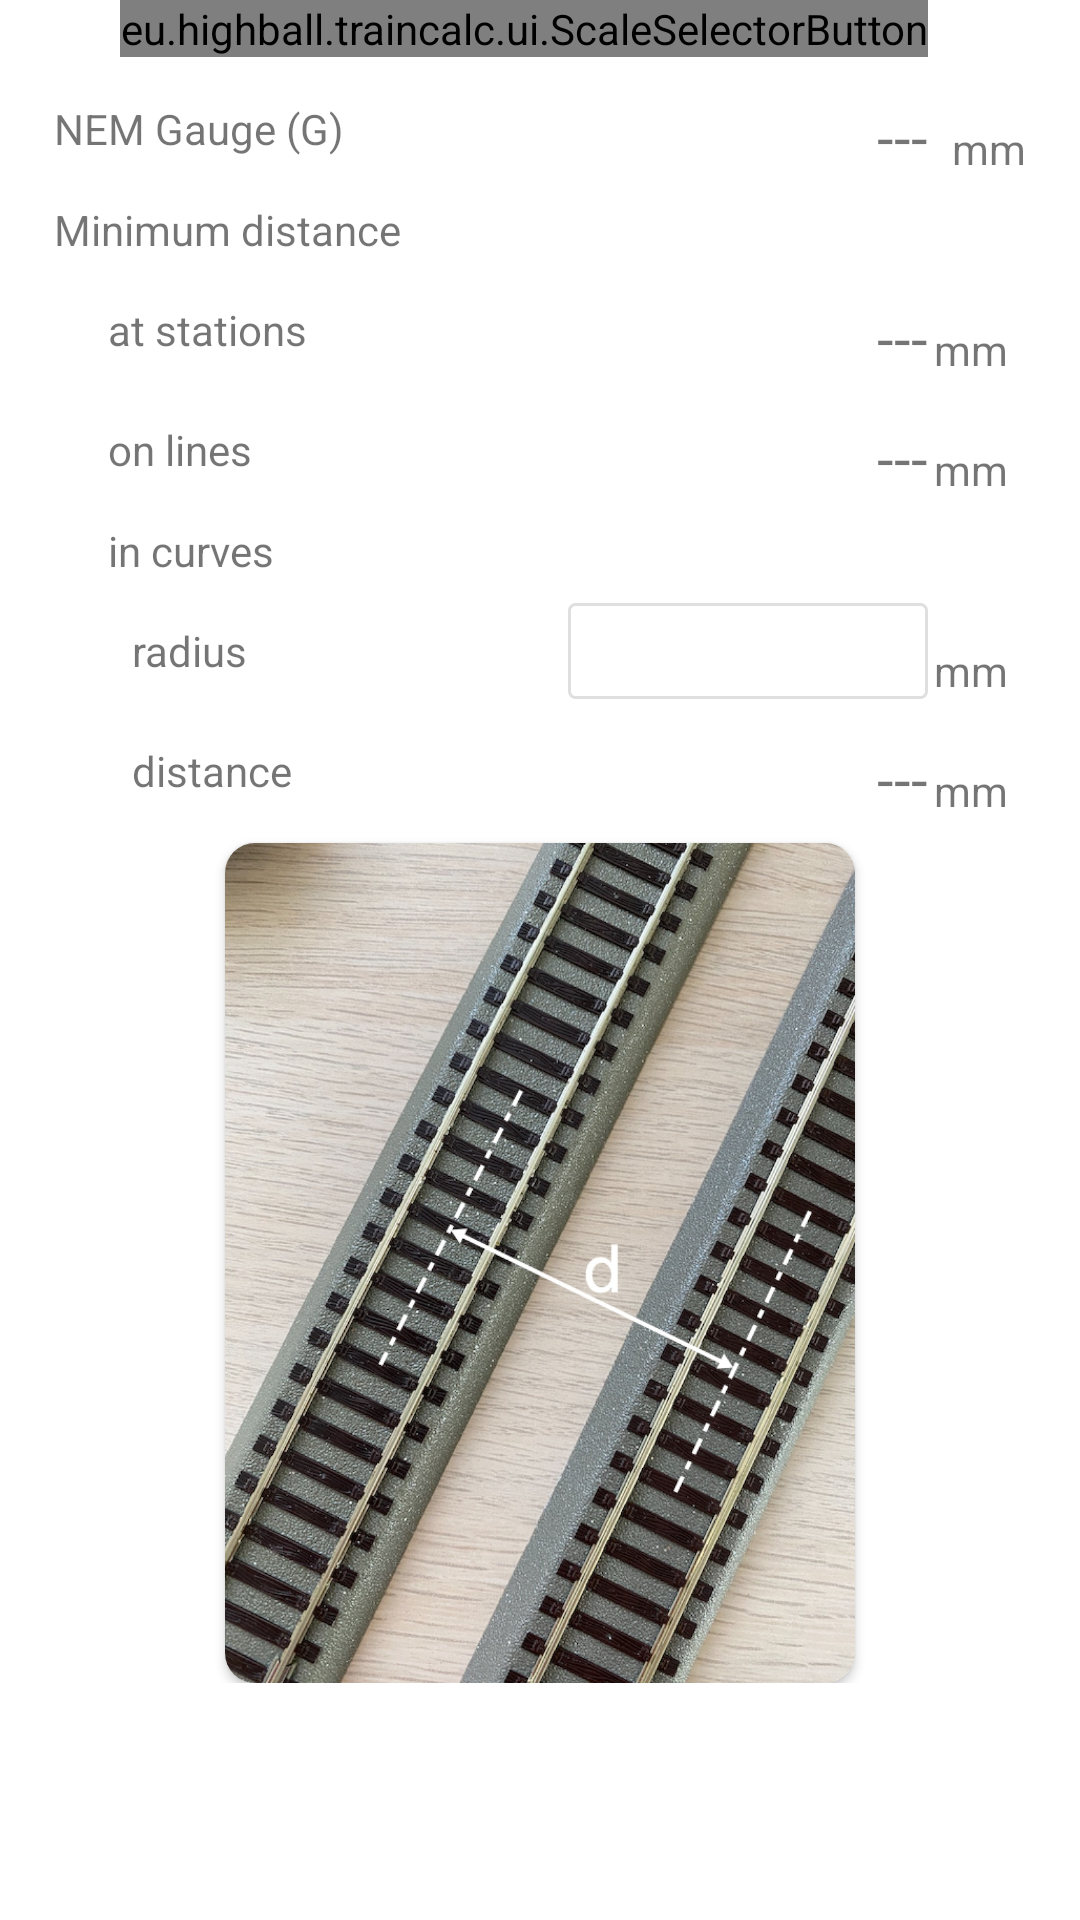

Android layout source for this screen:
<!-- AndroidManifest.xml: application theme Theme.TrainCalc -->
<!-- res/layout/fragment_track_distance.xml -->
<?xml version="1.0" encoding="utf-8"?>
<ScrollView xmlns:app="http://schemas.android.com/apk/res-auto"
    xmlns:tools="http://schemas.android.com/tools"
    android:layout_height="match_parent"
    android:layout_width="match_parent"
    xmlns:android="http://schemas.android.com/apk/res/android">
    <androidx.constraintlayout.widget.ConstraintLayout
        android:layout_width="match_parent"
        android:layout_height="match_parent"
        tools:context=".ui.TrackDistanceFragment">


        <TextView
            android:id="@+id/txtNemGauge"
            android:layout_width="wrap_content"
            android:layout_height="32dp"
            android:layout_marginTop="8dp"
            android:layout_marginEnd="8dp"
            android:gravity="bottom"
            android:text="---"
            android:textSize="20sp"
            app:layout_constraintEnd_toStartOf="@+id/textView8"
            app:layout_constraintTop_toBottomOf="@+id/btnScale" />

        <TextView
            android:id="@+id/textView5"
            android:layout_width="wrap_content"
            android:layout_height="32dp"
            android:gravity="center_vertical"
            android:text="@string/label_nem_gauge"
            app:layout_constraintBottom_toBottomOf="@+id/txtNemGauge"
            app:layout_constraintStart_toStartOf="@+id/tvGaugeScale" />

        <TextView
            android:id="@+id/textView8"
            android:layout_width="wrap_content"
            android:layout_height="32dp"
            android:layout_marginEnd="18dp"
            android:gravity="bottom"
            android:text="mm"
            app:layout_constraintEnd_toEndOf="parent"
            app:layout_constraintTop_toTopOf="@+id/textView5" />


        <TextView
            android:id="@+id/tvGaugeScale"
            android:layout_width="wrap_content"
            android:layout_height="56dp"
            android:layout_marginStart="18dp"
            android:gravity="center_vertical"
            android:text="@string/label_scale"
            app:layout_constraintBottom_toBottomOf="@+id/btnScale"
            app:layout_constraintStart_toStartOf="parent" />

        <eu.highball.traincalc.ui.ScaleSelectorButton
            android:id="@+id/btnScale"
            android:layout_width="wrap_content"
            android:layout_height="wrap_content"
            android:orientation="vertical"
            app:layout_constraintEnd_toEndOf="@+id/txtNemGauge"
            app:layout_constraintTop_toTopOf="parent"
            app:name="--"
            app:norm="---"
            app:scale="1:--" />


        <androidx.cardview.widget.CardView
            android:layout_width="wrap_content"
            android:layout_height="wrap_content"
            android:layout_marginTop="8dp"
            app:cardCornerRadius="10dp"
            app:layout_constraintEnd_toEndOf="parent"
            app:layout_constraintHorizontal_bias="0.5"
            app:layout_constraintStart_toStartOf="parent"
            app:layout_constraintTop_toBottomOf="@+id/lblTrackDistanceInCurves">


            <ImageView
                android:id="@+id/imageView2"
                android:layout_width="210dp"
                android:layout_height="280dp"
                android:contentDescription="Gauge Image"
                android:src="@drawable/img_track_distance"
                app:srcCompat="@drawable/img_track_distance" />
        </androidx.cardview.widget.CardView>


        <TextView
            android:id="@+id/lblTrackDistanceAtStations"
            android:layout_width="wrap_content"
            android:layout_height="32dp"
            android:layout_marginStart="36dp"
            android:layout_marginTop="8dp"
            android:gravity="center_vertical"
            android:text="@string/label_track_dist_at_stations"
            app:layout_constraintStart_toStartOf="parent"
            app:layout_constraintTop_toBottomOf="@+id/textView" />

        <TextView
            android:id="@+id/txtTrackDistanceAtStations"
            android:layout_width="wrap_content"
            android:layout_height="32dp"
            android:gravity="bottom"
            android:text="---"
            android:textSize="20sp"
            app:layout_constraintEnd_toEndOf="@+id/txtNemGauge"
            app:layout_constraintTop_toTopOf="@+id/lblTrackDistanceAtStations" />

        <TextView
            android:id="@+id/lblRecMinRadAtStationsMm"
            android:layout_width="wrap_content"
            android:layout_height="32dp"
            android:layout_marginEnd="24dp"
            android:gravity="bottom"
            android:text="mm"
            app:layout_constraintEnd_toEndOf="parent"
            app:layout_constraintTop_toTopOf="@+id/lblTrackDistanceAtStations" />


        <TextView
            android:id="@+id/lblTrackDistanceOnLines"
            android:layout_width="wrap_content"
            android:layout_height="32dp"
            android:layout_marginTop="8dp"
            android:gravity="center_vertical"
            android:text="@string/label_track_dist_on_lines"
            app:layout_constraintStart_toStartOf="@+id/lblTrackDistanceAtStations"
            app:layout_constraintTop_toBottomOf="@+id/lblTrackDistanceAtStations" />

        <TextView
            android:id="@+id/txtTrackDistanceOnLines"
            android:layout_width="wrap_content"
            android:layout_height="32dp"
            android:gravity="bottom"
            android:text="---"
            android:textSize="20sp"
            app:layout_constraintEnd_toEndOf="@+id/txtTrackDistanceAtStations"
            app:layout_constraintTop_toTopOf="@+id/lblTrackDistanceOnLines" />


        <TextView
            android:id="@+id/lblRecMinOnBranchLinesMm"
            android:layout_width="wrap_content"
            android:layout_height="32dp"
            android:gravity="bottom"
            android:text="mm"
            app:layout_constraintEnd_toEndOf="@+id/lblRecMinRadAtStationsMm"
            app:layout_constraintTop_toTopOf="@+id/txtTrackDistanceOnLines" />

        <TextView
            android:id="@+id/lblTrackDistanceRadius"
            android:layout_width="wrap_content"
            android:layout_height="32dp"
            android:layout_marginStart="8dp"
            android:layout_marginTop="8dp"
            android:gravity="center_vertical"
            android:text="@string/label_track_dist_radius"
            app:layout_constraintStart_toStartOf="@+id/textView2"
            app:layout_constraintTop_toBottomOf="@+id/textView2" />

        <EditText
            android:id="@+id/etnTrackDistanceRadius"
            android:layout_width="120dp"
            android:layout_height="32dp"
            android:background="@drawable/edit_text_border"
            android:ems="10"
            android:inputType="number"
            android:minHeight="48dp"
            app:layout_constraintEnd_toEndOf="@+id/txtTrackDistanceOnLines"
            app:layout_constraintTop_toTopOf="@+id/lblTrackDistanceRadius" />

        <TextView
            android:id="@+id/lblTrackDistanceRadiusMm"
            android:layout_width="wrap_content"
            android:layout_height="32dp"
            android:gravity="bottom"
            android:text="mm"
            app:layout_constraintEnd_toEndOf="@+id/lblRecMinOnBranchLinesMm"
            app:layout_constraintTop_toTopOf="@+id/lblTrackDistanceRadius" />

        <TextView
            android:id="@+id/lblTrackDistanceInCurves"
            android:layout_width="wrap_content"
            android:layout_height="32dp"
            android:layout_marginTop="8dp"
            android:gravity="center_vertical"
            android:text="@string/label_track_dist_distance"
            app:layout_constraintStart_toStartOf="@+id/lblTrackDistanceRadius"
            app:layout_constraintTop_toBottomOf="@+id/lblTrackDistanceRadius" />

        <TextView
            android:id="@+id/txtTrackDistanceInCurves"
            android:layout_width="wrap_content"
            android:layout_height="32dp"
            android:gravity="bottom"
            android:text="---"
            android:textSize="20sp"
            app:layout_constraintEnd_toEndOf="@+id/txtTrackDistanceOnLines"
            app:layout_constraintTop_toTopOf="@+id/lblTrackDistanceInCurves" />


        <TextView
            android:id="@+id/txtTrackDistanceInCurvesMm"
            android:layout_width="wrap_content"
            android:layout_height="32dp"
            android:gravity="bottom"
            android:text="mm"
            app:layout_constraintEnd_toEndOf="@+id/lblRecMinOnBranchLinesMm"
            app:layout_constraintTop_toTopOf="@+id/lblTrackDistanceInCurves" />

        <TextView
            android:id="@+id/textView"
            android:layout_width="wrap_content"
            android:layout_height="wrap_content"
            android:layout_marginTop="8dp"
            android:text="@string/label_track_dist_minimum_distance"
            app:layout_constraintStart_toStartOf="@+id/textView5"
            app:layout_constraintTop_toBottomOf="@+id/textView5" />

        <TextView
            android:id="@+id/textView2"
            android:layout_width="wrap_content"
            android:layout_height="wrap_content"
            android:layout_marginTop="8dp"
            android:text="@string/label_track_dist_in_curves"
            app:layout_constraintStart_toStartOf="@+id/lblTrackDistanceOnLines"
            app:layout_constraintTop_toBottomOf="@+id/lblTrackDistanceOnLines" />


    </androidx.constraintlayout.widget.ConstraintLayout>
</ScrollView>
<!-- resources referenced by this layout -->
<resources>
  <!-- drawable edit_text_border (drawable) -->
  <?xml version="1.0" encoding="utf-8"?>
  <shape xmlns:android="http://schemas.android.com/apk/res/android"
      android:shape="rectangle"
      >
      <corners android:radius="2dp" />
      <solid android:color="#00C0C0C0">
  
      </solid>
      <stroke
          android:width="1dp"
          android:color="#40808080" />
  </shape>
  <!-- drawable img_track_distance: jpg bitmap (drawable, 529296 bytes) -->
  <string name="label_nem_gauge">NEM Gauge (G)</string>
  <string name="label_scale">Scale</string>
  <string name="label_track_dist_at_stations">at stations</string>
  <string name="label_track_dist_distance">distance</string>
  <string name="label_track_dist_in_curves">in curves</string>
  <string name="label_track_dist_minimum_distance">Minimum distance</string>
  <string name="label_track_dist_on_lines">on lines</string>
  <string name="label_track_dist_radius">radius</string>
  <style name="Theme.TrainCalc" parent="Theme.MaterialComponents.DayNight.DarkActionBar">
          
          <item name="colorPrimary">@color/hb_lgray</item>
          <item name="colorPrimaryVariant">@color/white</item>
          <item name="colorOnPrimary">@color/white</item>
          
          <item name="colorSecondary">@color/hb_lgray</item>
          <item name="colorSecondaryVariant">@color/hb_lgray</item>
          <item name="colorOnSecondary">@color/hb_gray</item>
          
          <item name="android:windowLightStatusBar">true</item>
          <item name="android:statusBarColor" tools:targetApi="l">?attr/colorPrimaryVariant</item>
          
      </style>
  <color name="hb_lgray">#FFA0A0B0</color>
  <color name="white">#FFFFFFFF</color>
  <color name="hb_gray">#FF303050</color>
</resources>
